6-way image classification set "abo" from GitHub (trungquoc113/Interior-design-using-AI); label vocabulary: bed, chair, lamp, sofa, storage, table.

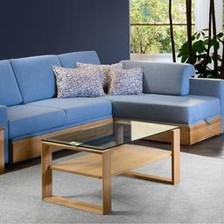
Label: table

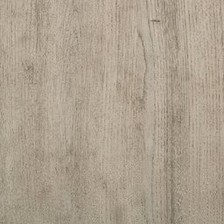
Label: storage

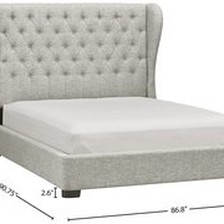
Label: bed

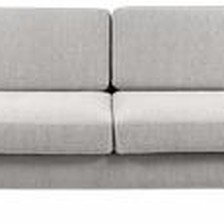
Label: sofa

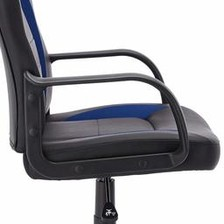
Label: chair

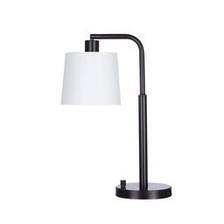
Label: lamp
